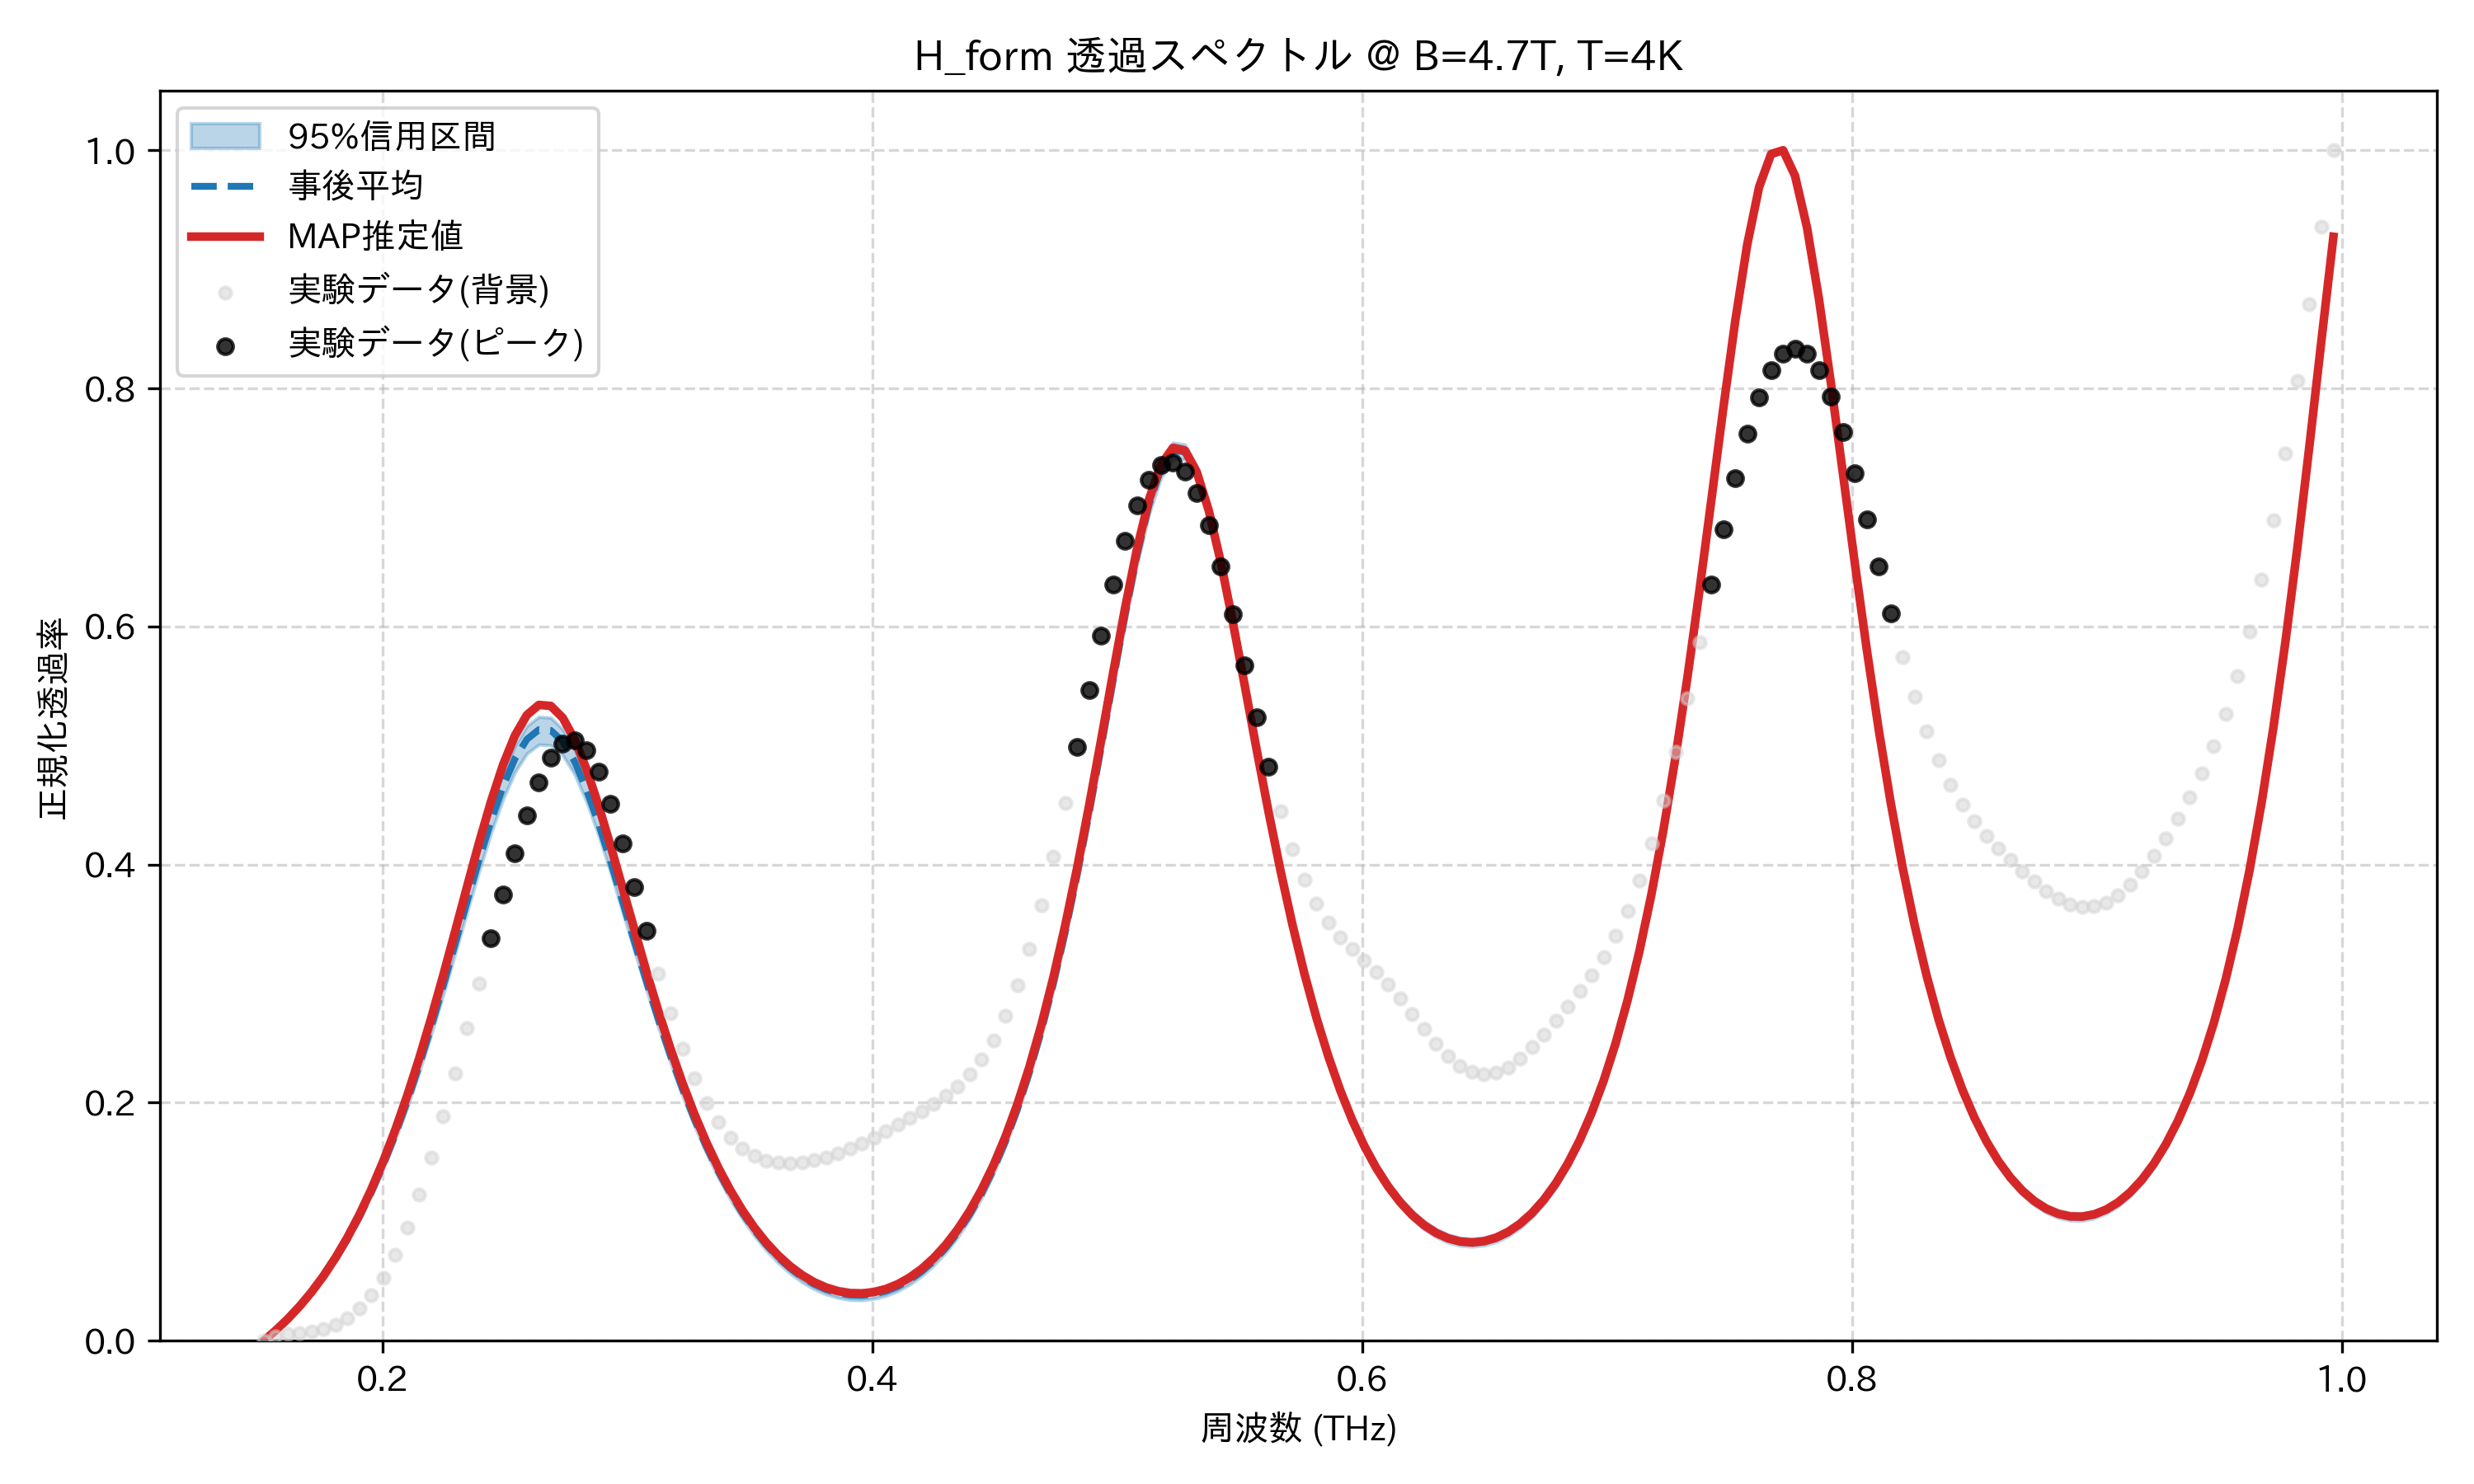

Data behind this chart, as committed beside it:
frequency_thz, mean_transmission, map_transmission, lower_95, upper_95, observed_normalized
0.1514, 0.0, 0.0, 0.0, 0.0, 0.0
0.1563, 0.008548, 0.008683, 0.008418, 0.00866, 0.003376
0.1612, 0.018, 0.01828, 0.01771, 0.01825, 0.005431
0.1661, 0.02854, 0.02899, 0.02805, 0.02899, 0.006738
0.171, 0.04037, 0.04102, 0.03967, 0.04104, 0.008062
0.1759, 0.05365, 0.05455, 0.05267, 0.05461, 0.01015
0.1808, 0.06856, 0.06976, 0.06719, 0.06987, 0.01365
0.1856, 0.08527, 0.08683, 0.08349, 0.08701, 0.01914
0.1905, 0.1039, 0.106, 0.1017, 0.1062, 0.02716
0.1954, 0.1248, 0.1273, 0.1219, 0.1275, 0.03828
0.2003, 0.1478, 0.151, 0.1444, 0.1512, 0.05304
0.2052, 0.1732, 0.1772, 0.1691, 0.1774, 0.07192
0.2101, 0.2011, 0.206, 0.1962, 0.2061, 0.0952
0.2149, 0.2313, 0.2374, 0.2257, 0.2371, 0.1228
0.2198, 0.2636, 0.2711, 0.2573, 0.2702, 0.1542
0.2247, 0.2978, 0.3068, 0.2907, 0.3052, 0.1885
0.2296, 0.3332, 0.3439, 0.3251, 0.3415, 0.2249
0.2345, 0.369, 0.3815, 0.36, 0.3782, 0.2624
0.2394, 0.404, 0.4184, 0.3942, 0.4137, 0.3003
0.2443, 0.4367, 0.453, 0.4264, 0.4469, 0.338
0.2491, 0.4656, 0.4836, 0.4547, 0.4766, 0.3747
0.254, 0.4889, 0.5084, 0.4776, 0.4999, 0.4096
0.2589, 0.5052, 0.5256, 0.4933, 0.5165, 0.4415
0.2638, 0.5133, 0.5341, 0.5008, 0.5241, 0.4687
0.2687, 0.5127, 0.5333, 0.5001, 0.5234, 0.4895
0.2736, 0.5034, 0.5232, 0.4918, 0.5136, 0.5019
0.2785, 0.4863, 0.5049, 0.4756, 0.4966, 0.5044
0.2833, 0.4627, 0.4796, 0.4524, 0.4732, 0.4962
0.2882, 0.4342, 0.4493, 0.4245, 0.4443, 0.4779
0.2931, 0.4023, 0.4156, 0.3932, 0.412, 0.451
0.298, 0.3688, 0.3802, 0.3603, 0.3779, 0.4179
0.3029, 0.3348, 0.3446, 0.3271, 0.3434, 0.3814
0.3078, 0.3015, 0.3098, 0.2945, 0.3095, 0.3441
0.3127, 0.2696, 0.2766, 0.2631, 0.2771, 0.3081
0.3175, 0.2395, 0.2454, 0.2335, 0.2467, 0.275
0.3224, 0.2117, 0.2167, 0.2059, 0.2184, 0.2456
0.3273, 0.1862, 0.1904, 0.1806, 0.1926, 0.2206
0.3322, 0.1631, 0.1667, 0.1577, 0.1691, 0.1999
0.3371, 0.1423, 0.1454, 0.1371, 0.148, 0.1834
0.342, 0.1238, 0.1265, 0.1188, 0.1291, 0.1708
0.3468, 0.1074, 0.1098, 0.1027, 0.1125, 0.1616
0.3517, 0.0931, 0.09523, 0.08841, 0.09791, 0.1554
0.3566, 0.08065, 0.08258, 0.07606, 0.08532, 0.1515
0.3615, 0.06998, 0.07176, 0.06549, 0.07453, 0.1496
0.3664, 0.06098, 0.06266, 0.05658, 0.06545, 0.1491
0.3713, 0.05357, 0.05517, 0.04927, 0.05799, 0.1498
0.3762, 0.04767, 0.04922, 0.04347, 0.05205, 0.1516
0.381, 0.04322, 0.04475, 0.03911, 0.04757, 0.1541
0.3859, 0.04017, 0.0417, 0.03609, 0.04447, 0.1574
0.3908, 0.03849, 0.04006, 0.03442, 0.04274, 0.1614
0.3957, 0.03819, 0.0398, 0.03415, 0.04239, 0.1659
0.4006, 0.03927, 0.04095, 0.03528, 0.04343, 0.1708
0.4055, 0.04175, 0.04352, 0.03781, 0.04586, 0.1761
0.4104, 0.0457, 0.04758, 0.04179, 0.04976, 0.1815
0.4152, 0.05118, 0.05318, 0.04731, 0.05523, 0.1871
0.4201, 0.05828, 0.06044, 0.05444, 0.06234, 0.1928
0.425, 0.06713, 0.06946, 0.06333, 0.07125, 0.1988
0.4299, 0.07788, 0.08041, 0.07412, 0.08204, 0.2056
0.4348, 0.09071, 0.09346, 0.08698, 0.0949, 0.2136
0.4397, 0.1058, 0.1088, 0.1021, 0.1099, 0.2236
... 114 more rows
